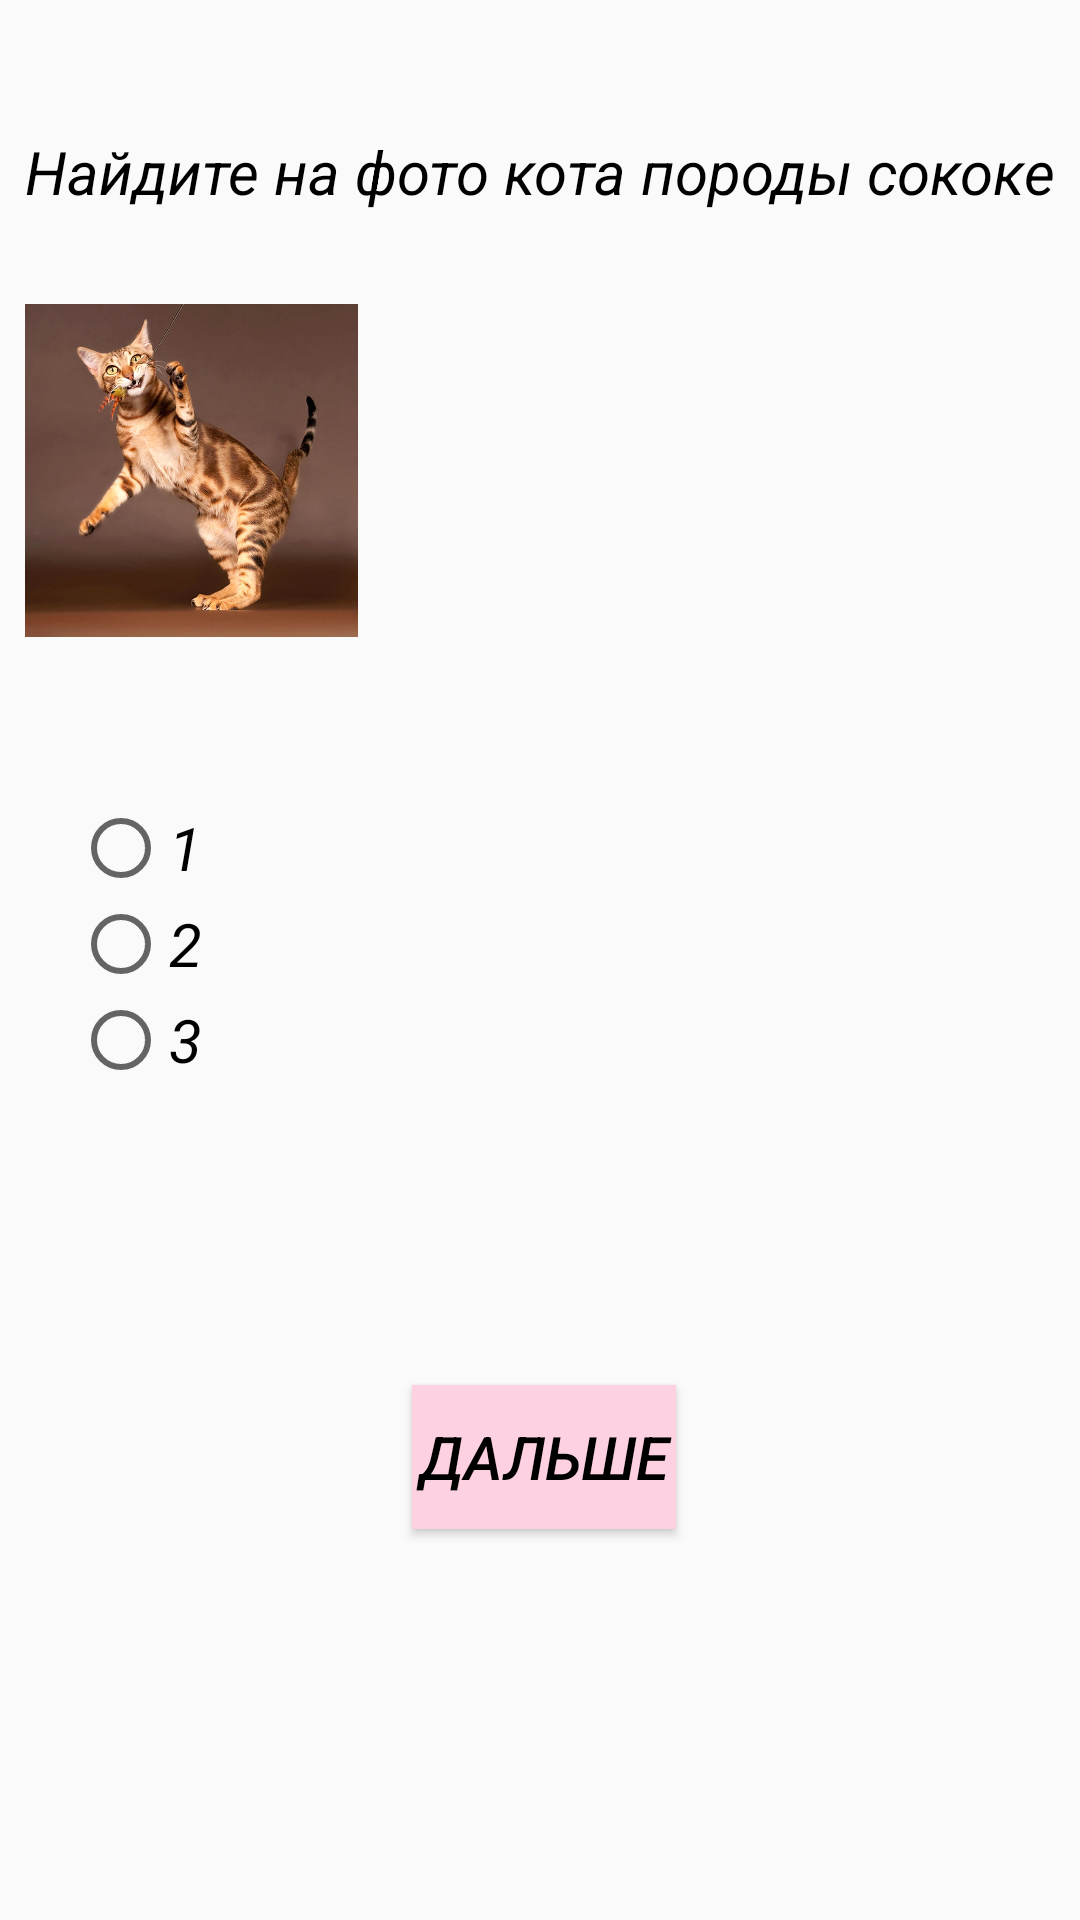

This screen was rendered from an Android layout file. Write that file and the resources it references.
<!-- AndroidManifest.xml: application theme MyTheme -->
<!-- res/layout/activity_test4.xml -->
<?xml version="1.0" encoding="utf-8"?>
<androidx.constraintlayout.widget.ConstraintLayout xmlns:android="http://schemas.android.com/apk/res/android"
    xmlns:app="http://schemas.android.com/apk/res-auto"
    xmlns:tools="http://schemas.android.com/tools"
    android:layout_width="match_parent"
    android:layout_height="match_parent">

    <TextView
        android:id="@+id/textView3"
        android:layout_width="wrap_content"
        android:layout_height="wrap_content"
        android:layout_marginTop="10dp"
        android:text="@string/testQuest4"
        app:layout_constraintBottom_toBottomOf="parent"
        app:layout_constraintEnd_toEndOf="parent"
        app:layout_constraintHorizontal_bias="0.492"
        app:layout_constraintStart_toStartOf="parent"
        app:layout_constraintTop_toTopOf="parent"
        app:layout_constraintVertical_bias="0.056" />

    <RadioGroup
        android:id="@+id/radioGroup"
        android:layout_width="306dp"
        android:layout_height="119dp"
        android:layout_marginStart="16dp"
        android:layout_marginTop="52dp"
        app:layout_constraintEnd_toEndOf="@+id/imageView8"
        app:layout_constraintHorizontal_bias="0.0"
        app:layout_constraintStart_toStartOf="@+id/textView3"
        app:layout_constraintTop_toBottomOf="@+id/imageView6">

        <RadioButton
            android:id="@+id/radioButton7"
            android:layout_width="match_parent"
            android:layout_height="wrap_content"
            android:text="1" />

        <RadioButton
            android:id="@+id/radioButton8"
            android:layout_width="match_parent"
            android:layout_height="wrap_content"
            android:text="2" />

        <RadioButton
            android:id="@+id/radioButton14"
            android:layout_width="match_parent"
            android:layout_height="wrap_content"
            android:text="3" />
    </RadioGroup>

    <Button
        android:id="@+id/button"
        android:layout_width="wrap_content"
        android:layout_height="wrap_content"
        android:layout_marginTop="76dp"
        android:background="#FDD1E1"
        android:onClick="onClick4"
        android:text="Дальше"
        app:layout_constraintEnd_toEndOf="@+id/radioGroup"
        app:layout_constraintHorizontal_bias="0.518"
        app:layout_constraintStart_toStartOf="@+id/radioGroup"
        app:layout_constraintTop_toBottomOf="@+id/radioGroup" />

    <ImageView
        android:id="@+id/imageView5"
        android:layout_width="111dp"
        android:layout_height="116dp"
        android:layout_marginTop="28dp"
        android:src="@drawable/sosoke"
        app:layout_constraintStart_toStartOf="@+id/textView3"
        app:layout_constraintTop_toBottomOf="@+id/textView3" />

    <ImageView
        android:id="@+id/imageView6"
        android:layout_width="108dp"
        android:layout_height="116dp"
        android:layout_marginStart="12dp"
        android:src="@drawable/bobtail"
        app:layout_constraintBottom_toBottomOf="@+id/imageView5"
        app:layout_constraintStart_toEndOf="@+id/imageView5"
        app:layout_constraintTop_toTopOf="@+id/imageView5" />

    <ImageView
        android:id="@+id/imageView8"
        android:layout_width="112dp"
        android:layout_height="120dp"
        android:layout_marginStart="20dp"
        android:src="@drawable/britan"
        app:layout_constraintBottom_toBottomOf="@+id/imageView6"
        app:layout_constraintEnd_toEndOf="@+id/textView3"
        app:layout_constraintStart_toEndOf="@+id/imageView6"
        app:layout_constraintTop_toTopOf="@+id/imageView6" />

</androidx.constraintlayout.widget.ConstraintLayout>
<!-- resources referenced by this layout -->
<resources>
  <!-- drawable sosoke: jpg bitmap (drawable, 64679 bytes) -->
  <string name="testQuest4">Найдите на фото кота породы сококе</string>
  <style name="MyTheme" parent="Theme.AppCompat.Light">
      <item name="android:textColor">#000000</item>
      <item name="android:textSize">20dp</item>
          <item name="android:textStyle">italic</item>
          <item name="colorPrimary">#FDD1E1</item>
      </style>
</resources>
